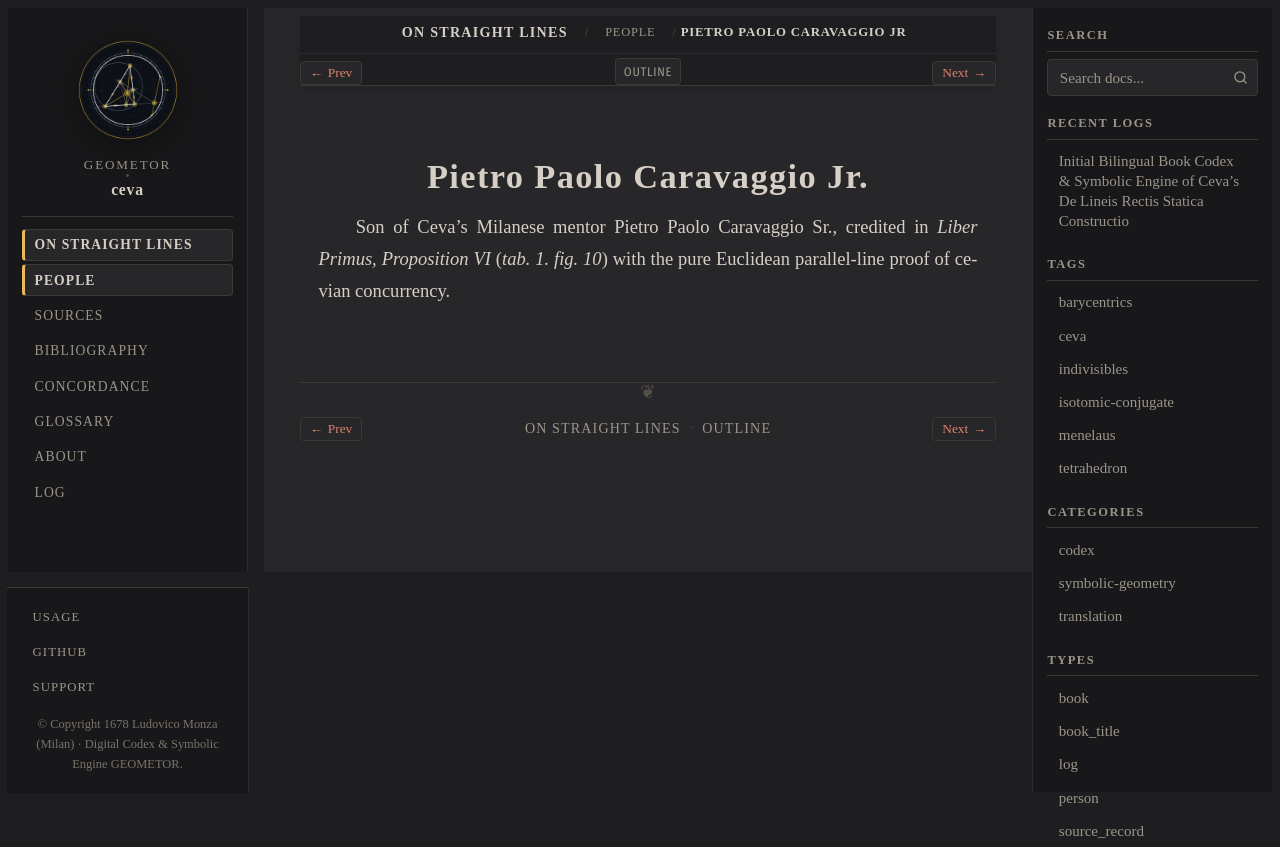

repository: geometor/ceva · page: de_lineis_rectis/people/caravaggio.html · generator: sphinx

:type: person
:layout: book
:death_year: 1723
:death_label: 1723
:lifespan: 1658 – 1723
:excerpt: Son of Ceva's Milanese mentor Pietro Paolo Caravaggio Sr., credited in Liber Primus, Proposition VI (`tab. 1. fig. 10`) with the pure Euclidean parallel-line proof of cevian concurrency.

.. _person-caravaggio:

Pietro Paolo Caravaggio Jr.
===========================

Son of Ceva's Milanese mentor Pietro Paolo Caravaggio Sr., credited in *Liber Primus, Proposition VI* (`tab. 1. fig. 10`) with the pure Euclidean parallel-line proof of cevian concurrency.
